Run: headless pygame with SDL's dummy video driver; simulated clock (each Clock.tick advances the game by its frame time, no real sleeping); random seed 0; keys injected as events and as key.get_pressed() state; mouse plan: one left click at the window centre at the start of phase 2, then a move to the lower-right quarter at the start of phase 3.
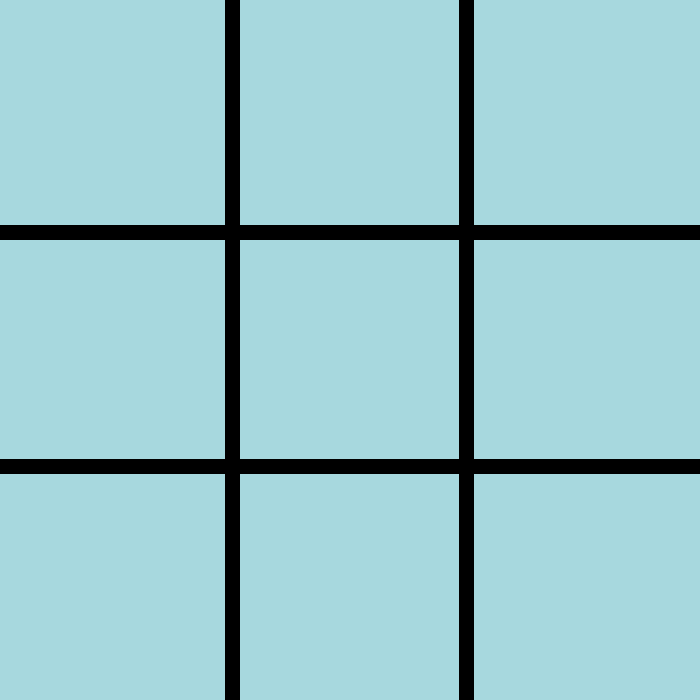
Frame 1 of 4 · flips 1–60 · no input
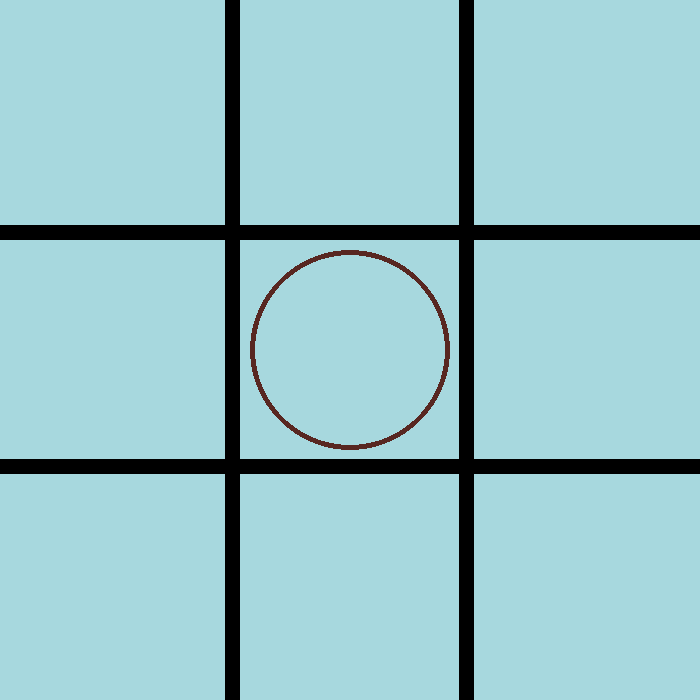
Frame 2 of 4 · flips 61–180 · clicked the window centre · tapped SPACE, RETURN · held RIGHT (→), D
Frame 3 of 4 · flips 181–300 · moved the mouse to the lower-right quarter · held DOWN (↓), S · screen unchanged from frame 2, image omitted
Frame 4 of 4 · flips 301–420 · held LEFT (←), A, UP (↑), W · screen unchanged from frame 3, image omitted

The pygame program that drew these frames:

# notes:
# find a different function that draw a circle on clicked position

# dad tip:
# add the option to let a player choose backround color

##################################################################################

import pygame

board = [['*', '*', '*'],
         ['*', '*', '*'],
         ['*', '*', '*']]

pygame.init()
WHITE = (255, 255, 255)
BLACK = (0, 0, 0)
LIGHT_BLUE = (167, 216, 222)
LIGHT_GREEN = (152, 251, 152)
SIZE = (700, 700)
screen = pygame.display.set_mode(SIZE)
pygame.display.set_caption("Tic Tac Toe")
pos = []
clicked = False



def getinput(sign,row,col):
    if(board[int(row)][int(col)] != "*"):
        print("Please choose a different spot, this one is taken")
    else:
        board[int(row)][int(col)] = sign
    print(board[0])
    print(board[1])
    print(board[2])




def draw_backround():
    screen.fill(LIGHT_BLUE)
    for i in range(2):
        pygame.draw.rect(screen, BLACK, ((SIZE[0]/3)*(i+1) - 7.5, 0, 15, SIZE[1]))
    for i in range(2):
        pygame.draw.rect(screen, BLACK, (0, ((SIZE[1])/3)*(i+1) - 7.5, SIZE[0], 15))
    pygame.display.update()

def draw(cord_list, zero):
    ''' This is what will draw on the screen when the mouse clicks using recursion'''
    pygame.draw.circle(screen, (255-167, 255-216, 255-222), cord_list[zero], 100, 5)
    zero += 1
    if len(cord_list) > zero:
        draw(cord_list, zero)

done = False

clock = pygame.time.Clock()


while not done:

    for event in pygame.event.get():
        if event.type == pygame.QUIT:
            done = True
    draw_backround()
    if pygame.mouse.get_pressed()[0]:
        pos.append(pygame.mouse.get_pos())
        clicked = True

    if clicked == True:
        draw(pos, 0)

    pygame.display.flip()
    clock.tick(60)

pygame.quit()
